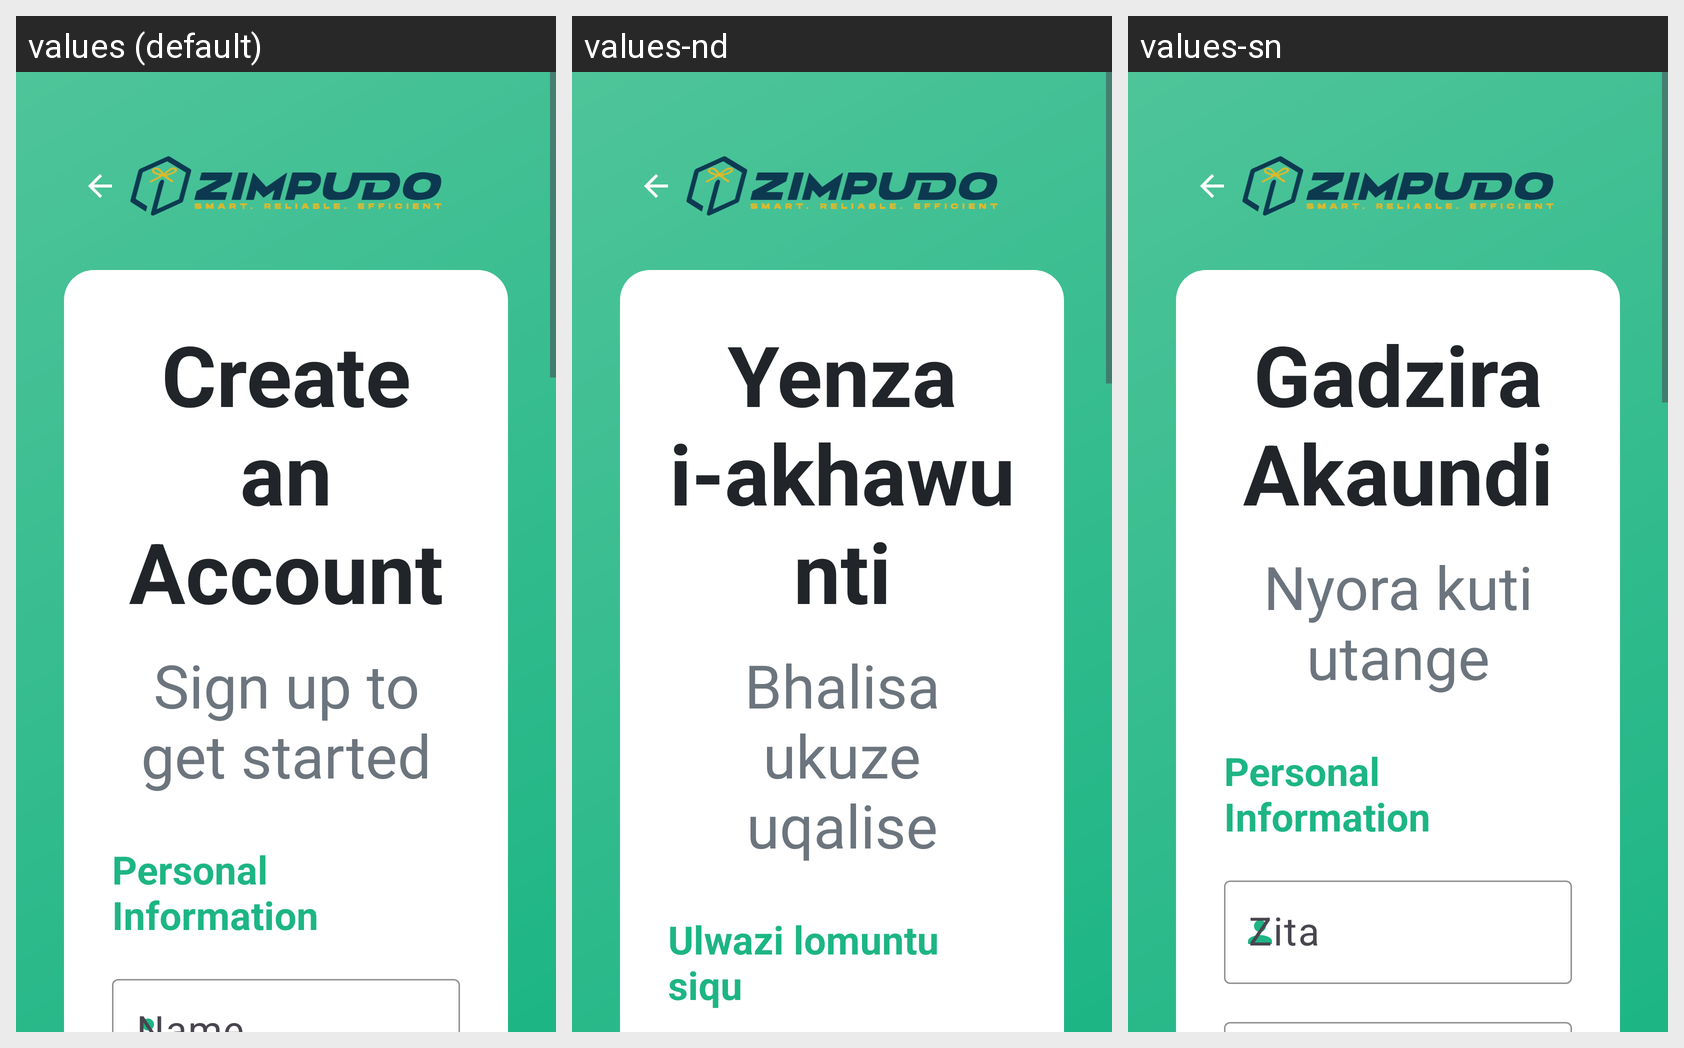

The Android screen above is rendered under several locales of the same app. Produce the string resources it draws, with the default and per-locale values.
Android screen res/layout/activity_sign_up.xml rendered under 3 locales, left to right: values (default), values-nd, values-sn. Device: Nexus 5 (rendered at 1080×1920; each locale shown at half size, 540×960, under a caption strip naming it); theme Theme.ZimpudoKiosk.Fullscreen.
Strings drawn on this screen, with the default value and each locale's value (text and hints the layout hard-codes, and strings that could not be matched under every locale, appear in the picture but are not listed):

create_account
  values: Create an Account
  values-nd: Yenza i-akhawunti
  values-sn: Gadzira Akaundi

sign_up_subtitle
  values: Sign up to get started
  values-nd: Bhalisa ukuze uqalise
  values-sn: Nyora kuti utange

personal_information
  values: Personal Information
  values-nd: Ulwazi lomuntu siqu
  values-sn: Personal Information
